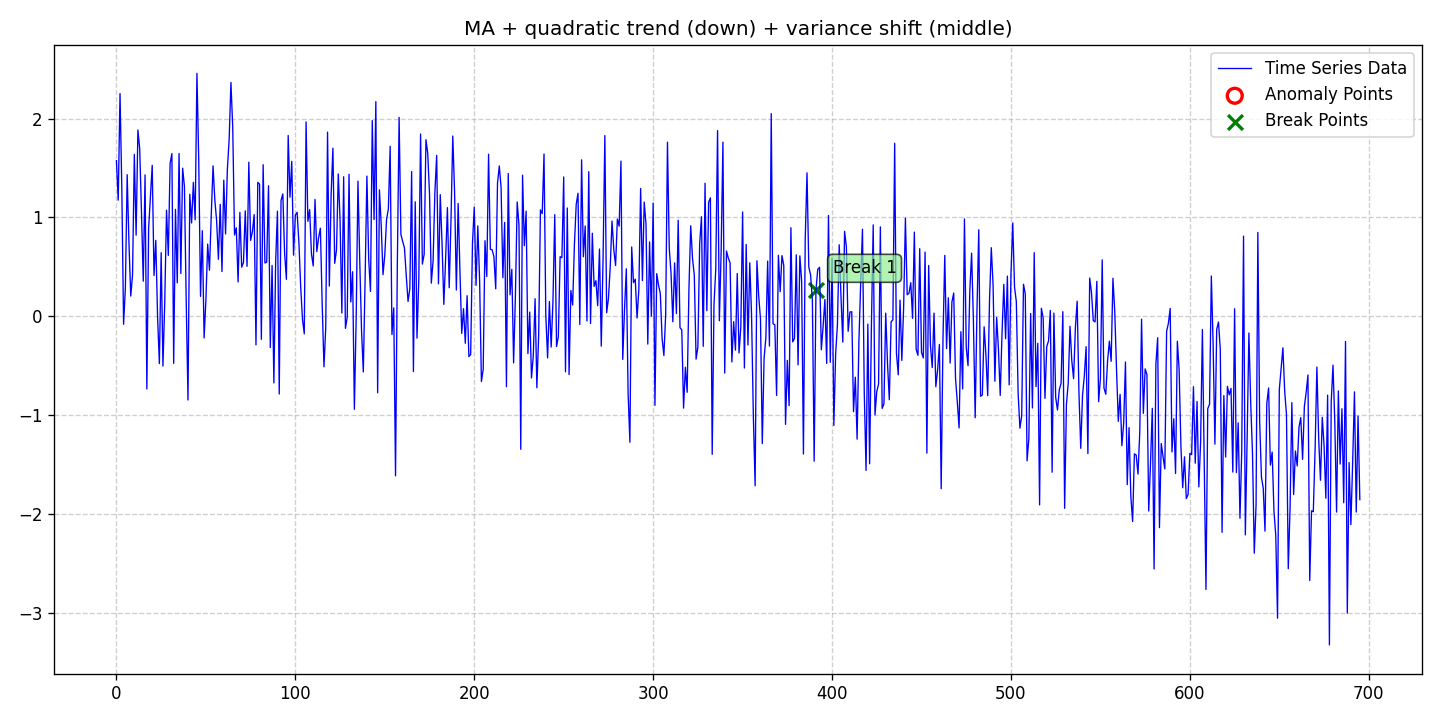

Values plotted in this chart, from the file beside it:
date, data, stationary, det_lin_up, det_lin_down, det_quad, det_cubic, det_exp, det_damped, stoc_trend, volatility, single_seas, multiple_seas, point_anom_single, point_anom_multi, collect_anom, context_anom, mean_shift, var_shift, trend_shift, point_anom_count, point_anom_location, point_anom_point, collect_anom_count
2020-01-01, 1.574, 0, 0, 0, 1, 0, 0, 0, 0, 0, 0, 0, 0, 0, 0, 0, 0, 1, 0, 0, none, , 0
2020-01-02, 1.175, 0, 0, 0, 1, 0, 0, 0, 0, 0, 0, 0, 0, 0, 0, 0, 0, 1, 0, 0, none, , 0
2020-01-03, 2.253, 0, 0, 0, 1, 0, 0, 0, 0, 0, 0, 0, 0, 0, 0, 0, 0, 1, 0, 0, none, , 0
2020-01-04, 1.303, 0, 0, 0, 1, 0, 0, 0, 0, 0, 0, 0, 0, 0, 0, 0, 0, 1, 0, 0, none, , 0
2020-01-05, -0.08081, 0, 0, 0, 1, 0, 0, 0, 0, 0, 0, 0, 0, 0, 0, 0, 0, 1, 0, 0, none, , 0
2020-01-06, 0.288, 0, 0, 0, 1, 0, 0, 0, 0, 0, 0, 0, 0, 0, 0, 0, 0, 1, 0, 0, none, , 0
2020-01-07, 1.432, 0, 0, 0, 1, 0, 0, 0, 0, 0, 0, 0, 0, 0, 0, 0, 0, 1, 0, 0, none, , 0
2020-01-08, 0.743, 0, 0, 0, 1, 0, 0, 0, 0, 0, 0, 0, 0, 0, 0, 0, 0, 1, 0, 0, none, , 0
2020-01-09, 0.2047, 0, 0, 0, 1, 0, 0, 0, 0, 0, 0, 0, 0, 0, 0, 0, 0, 1, 0, 0, none, , 0
2020-01-10, 0.4174, 0, 0, 0, 1, 0, 0, 0, 0, 0, 0, 0, 0, 0, 0, 0, 0, 1, 0, 0, none, , 0
2020-01-11, 1.637, 0, 0, 0, 1, 0, 0, 0, 0, 0, 0, 0, 0, 0, 0, 0, 0, 1, 0, 0, none, , 0
2020-01-12, 0.8204, 0, 0, 0, 1, 0, 0, 0, 0, 0, 0, 0, 0, 0, 0, 0, 0, 1, 0, 0, none, , 0
2020-01-13, 1.884, 0, 0, 0, 1, 0, 0, 0, 0, 0, 0, 0, 0, 0, 0, 0, 0, 1, 0, 0, none, , 0
2020-01-14, 1.695, 0, 0, 0, 1, 0, 0, 0, 0, 0, 0, 0, 0, 0, 0, 0, 0, 1, 0, 0, none, , 0
2020-01-15, 1.053, 0, 0, 0, 1, 0, 0, 0, 0, 0, 0, 0, 0, 0, 0, 0, 0, 1, 0, 0, none, , 0
2020-01-16, 0.355, 0, 0, 0, 1, 0, 0, 0, 0, 0, 0, 0, 0, 0, 0, 0, 0, 1, 0, 0, none, , 0
2020-01-17, 1.43, 0, 0, 0, 1, 0, 0, 0, 0, 0, 0, 0, 0, 0, 0, 0, 0, 1, 0, 0, none, , 0
2020-01-18, -0.7349, 0, 0, 0, 1, 0, 0, 0, 0, 0, 0, 0, 0, 0, 0, 0, 0, 1, 0, 0, none, , 0
2020-01-19, 0.8939, 0, 0, 0, 1, 0, 0, 0, 0, 0, 0, 0, 0, 0, 0, 0, 0, 1, 0, 0, none, , 0
2020-01-20, 1.215, 0, 0, 0, 1, 0, 0, 0, 0, 0, 0, 0, 0, 0, 0, 0, 0, 1, 0, 0, none, , 0
2020-01-21, 1.527, 0, 0, 0, 1, 0, 0, 0, 0, 0, 0, 0, 0, 0, 0, 0, 0, 1, 0, 0, none, , 0
2020-01-22, 0.4126, 0, 0, 0, 1, 0, 0, 0, 0, 0, 0, 0, 0, 0, 0, 0, 0, 1, 0, 0, none, , 0
2020-01-23, 0.7677, 0, 0, 0, 1, 0, 0, 0, 0, 0, 0, 0, 0, 0, 0, 0, 0, 1, 0, 0, none, , 0
2020-01-24, -0.008723, 0, 0, 0, 1, 0, 0, 0, 0, 0, 0, 0, 0, 0, 0, 0, 0, 1, 0, 0, none, , 0
2020-01-25, -0.4786, 0, 0, 0, 1, 0, 0, 0, 0, 0, 0, 0, 0, 0, 0, 0, 0, 1, 0, 0, none, , 0
2020-01-26, 0.643, 0, 0, 0, 1, 0, 0, 0, 0, 0, 0, 0, 0, 0, 0, 0, 0, 1, 0, 0, none, , 0
2020-01-27, -0.5028, 0, 0, 0, 1, 0, 0, 0, 0, 0, 0, 0, 0, 0, 0, 0, 0, 1, 0, 0, none, , 0
2020-01-28, 0.1406, 0, 0, 0, 1, 0, 0, 0, 0, 0, 0, 0, 0, 0, 0, 0, 0, 1, 0, 0, none, , 0
2020-01-29, 1.074, 0, 0, 0, 1, 0, 0, 0, 0, 0, 0, 0, 0, 0, 0, 0, 0, 1, 0, 0, none, , 0
2020-01-30, 0.6151, 0, 0, 0, 1, 0, 0, 0, 0, 0, 0, 0, 0, 0, 0, 0, 0, 1, 0, 0, none, , 0
2020-01-31, 1.547, 0, 0, 0, 1, 0, 0, 0, 0, 0, 0, 0, 0, 0, 0, 0, 0, 1, 0, 0, none, , 0
2020-02-01, 1.646, 0, 0, 0, 1, 0, 0, 0, 0, 0, 0, 0, 0, 0, 0, 0, 0, 1, 0, 0, none, , 0
2020-02-02, -0.4761, 0, 0, 0, 1, 0, 0, 0, 0, 0, 0, 0, 0, 0, 0, 0, 0, 1, 0, 0, none, , 0
2020-02-03, 1.082, 0, 0, 0, 1, 0, 0, 0, 0, 0, 0, 0, 0, 0, 0, 0, 0, 1, 0, 0, none, , 0
2020-02-04, 0.3384, 0, 0, 0, 1, 0, 0, 0, 0, 0, 0, 0, 0, 0, 0, 0, 0, 1, 0, 0, none, , 0
2020-02-05, 1.646, 0, 0, 0, 1, 0, 0, 0, 0, 0, 0, 0, 0, 0, 0, 0, 0, 1, 0, 0, none, , 0
2020-02-06, 0.4333, 0, 0, 0, 1, 0, 0, 0, 0, 0, 0, 0, 0, 0, 0, 0, 0, 1, 0, 0, none, , 0
2020-02-07, 1.498, 0, 0, 0, 1, 0, 0, 0, 0, 0, 0, 0, 0, 0, 0, 0, 0, 1, 0, 0, none, , 0
2020-02-08, 1.314, 0, 0, 0, 1, 0, 0, 0, 0, 0, 0, 0, 0, 0, 0, 0, 0, 1, 0, 0, none, , 0
2020-02-09, 0.1591, 0, 0, 0, 1, 0, 0, 0, 0, 0, 0, 0, 0, 0, 0, 0, 0, 1, 0, 0, none, , 0
2020-02-10, -0.8469, 0, 0, 0, 1, 0, 0, 0, 0, 0, 0, 0, 0, 0, 0, 0, 0, 1, 0, 0, none, , 0
2020-02-11, 1.235, 0, 0, 0, 1, 0, 0, 0, 0, 0, 0, 0, 0, 0, 0, 0, 0, 1, 0, 0, none, , 0
2020-02-12, 0.9438, 0, 0, 0, 1, 0, 0, 0, 0, 0, 0, 0, 0, 0, 0, 0, 0, 1, 0, 0, none, , 0
2020-02-13, 1.354, 0, 0, 0, 1, 0, 0, 0, 0, 0, 0, 0, 0, 0, 0, 0, 0, 1, 0, 0, none, , 0
2020-02-14, 0.9757, 0, 0, 0, 1, 0, 0, 0, 0, 0, 0, 0, 0, 0, 0, 0, 0, 1, 0, 0, none, , 0
2020-02-15, 2.457, 0, 0, 0, 1, 0, 0, 0, 0, 0, 0, 0, 0, 0, 0, 0, 0, 1, 0, 0, none, , 0
2020-02-16, 1.578, 0, 0, 0, 1, 0, 0, 0, 0, 0, 0, 0, 0, 0, 0, 0, 0, 1, 0, 0, none, , 0
2020-02-17, 0.2017, 0, 0, 0, 1, 0, 0, 0, 0, 0, 0, 0, 0, 0, 0, 0, 0, 1, 0, 0, none, , 0
2020-02-18, 0.8655, 0, 0, 0, 1, 0, 0, 0, 0, 0, 0, 0, 0, 0, 0, 0, 0, 1, 0, 0, none, , 0
2020-02-19, -0.2189, 0, 0, 0, 1, 0, 0, 0, 0, 0, 0, 0, 0, 0, 0, 0, 0, 1, 0, 0, none, , 0
2020-02-20, 0.1635, 0, 0, 0, 1, 0, 0, 0, 0, 0, 0, 0, 0, 0, 0, 0, 0, 1, 0, 0, none, , 0
2020-02-21, 0.7305, 0, 0, 0, 1, 0, 0, 0, 0, 0, 0, 0, 0, 0, 0, 0, 0, 1, 0, 0, none, , 0
2020-02-22, 0.4661, 0, 0, 0, 1, 0, 0, 0, 0, 0, 0, 0, 0, 0, 0, 0, 0, 1, 0, 0, none, , 0
2020-02-23, 1.025, 0, 0, 0, 1, 0, 0, 0, 0, 0, 0, 0, 0, 0, 0, 0, 0, 1, 0, 0, none, , 0
2020-02-24, 1.522, 0, 0, 0, 1, 0, 0, 0, 0, 0, 0, 0, 0, 0, 0, 0, 0, 1, 0, 0, none, , 0
2020-02-25, 1.176, 0, 0, 0, 1, 0, 0, 0, 0, 0, 0, 0, 0, 0, 0, 0, 0, 1, 0, 0, none, , 0
2020-02-26, 0.9662, 0, 0, 0, 1, 0, 0, 0, 0, 0, 0, 0, 0, 0, 0, 0, 0, 1, 0, 0, none, , 0
2020-02-27, 0.5767, 0, 0, 0, 1, 0, 0, 0, 0, 0, 0, 0, 0, 0, 0, 0, 0, 1, 0, 0, none, , 0
2020-02-28, 1.132, 0, 0, 0, 1, 0, 0, 0, 0, 0, 0, 0, 0, 0, 0, 0, 0, 1, 0, 0, none, , 0
2020-02-29, 0.4528, 0, 0, 0, 1, 0, 0, 0, 0, 0, 0, 0, 0, 0, 0, 0, 0, 1, 0, 0, none, , 0
... 636 more rows
